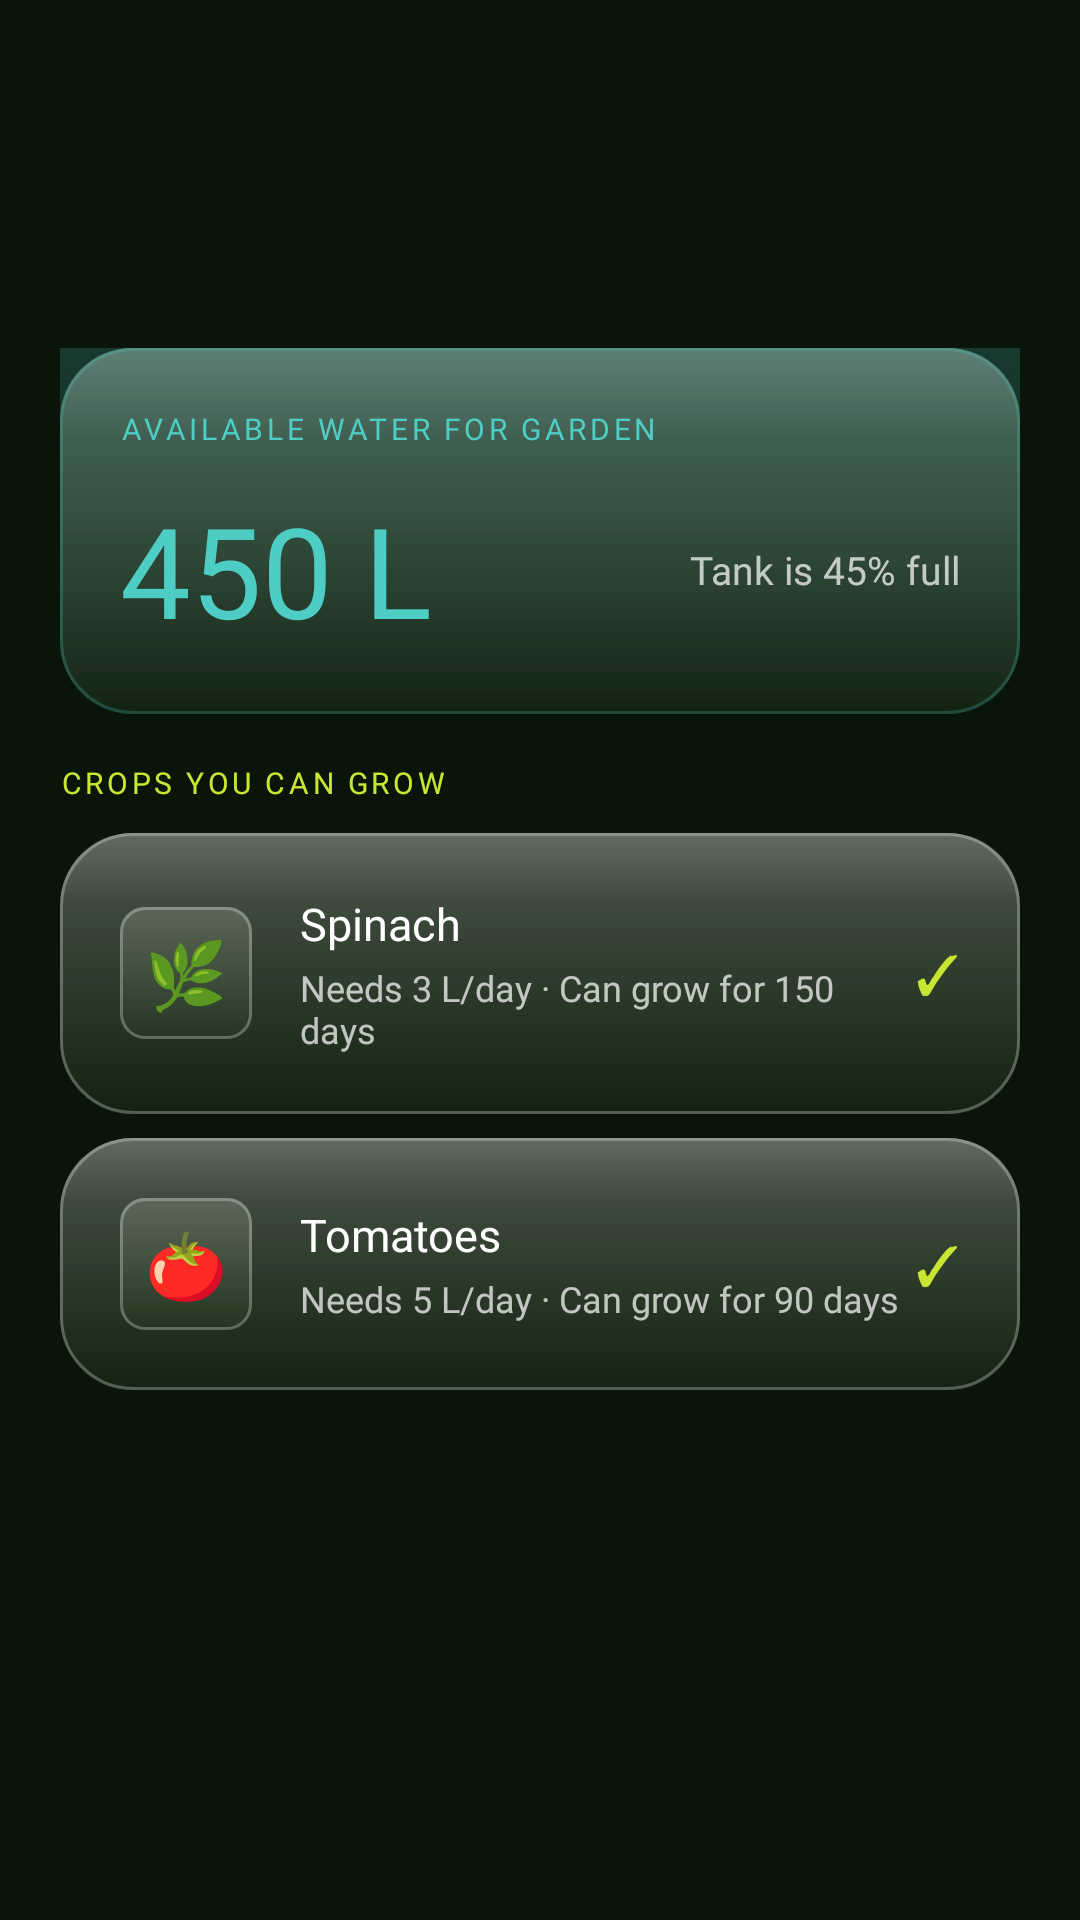

The Android layout XML behind this screen, and the referenced resources:
<!-- AndroidManifest.xml: application theme Theme.RainIQ -->
<!-- res/layout/fragment_feature_garden.xml -->
<?xml version="1.0" encoding="utf-8"?>
<ScrollView xmlns:android="http://schemas.android.com/apk/res/android"
    android:layout_width="match_parent" android:layout_height="match_parent"
    android:fillViewport="false" android:clipToPadding="false"
    android:overScrollMode="never" android:paddingTop="116dp" android:paddingBottom="160dp">
    <LinearLayout android:layout_width="match_parent" android:layout_height="wrap_content"
        android:orientation="vertical" android:paddingHorizontal="20dp">
        
        <FrameLayout android:layout_width="match_parent" android:layout_height="wrap_content"
            android:background="@drawable/bg_glass_water_card" android:padding="20dp" android:layout_marginBottom="16dp">
            <LinearLayout android:layout_width="match_parent" android:layout_height="wrap_content" android:orientation="vertical">
                <TextView android:layout_width="wrap_content" android:layout_height="wrap_content"
                    android:text="AVAILABLE WATER FOR GARDEN" android:textColor="@color/accent_teal"
                    android:textSize="10sp" android:fontFamily="@font/sf_pro_display_medium" android:letterSpacing="0.12" android:layout_marginBottom="12dp" />
                <LinearLayout android:layout_width="match_parent" android:layout_height="wrap_content"
                    android:orientation="horizontal" android:gravity="center_vertical">
                    <TextView android:layout_width="0dp" android:layout_height="wrap_content"
                        android:layout_weight="1" android:text="450 L"
                        android:textColor="@color/accent_teal" android:textSize="42sp" android:fontFamily="@font/sf_pro_display_medium" />
                    <TextView android:layout_width="wrap_content" android:layout_height="wrap_content"
                        android:text="Tank is 45% full" android:textColor="@color/text_secondary"
                        android:textSize="13sp" android:fontFamily="@font/sf_pro_display_regular" />
                </LinearLayout>
            </LinearLayout>
        </FrameLayout>
        
        <TextView android:layout_width="wrap_content" android:layout_height="wrap_content"
            android:text="CROPS YOU CAN GROW" android:textColor="@color/accent_lime"
            android:textSize="10sp" android:fontFamily="@font/sf_pro_display_medium" android:letterSpacing="0.12" android:layout_marginBottom="10dp" />
        <FrameLayout android:layout_width="match_parent" android:layout_height="wrap_content"
            android:background="@drawable/bg_glass_card" android:padding="20dp" android:layout_marginBottom="8dp">
            <LinearLayout android:layout_width="match_parent" android:layout_height="wrap_content"
                android:orientation="horizontal" android:gravity="center_vertical">
                <FrameLayout android:layout_width="44dp" android:layout_height="44dp"
                    android:background="@drawable/bg_glass_chip" android:layout_marginEnd="16dp">
                    <TextView android:layout_width="wrap_content" android:layout_height="wrap_content"
                        android:layout_gravity="center" android:text="🌿" android:textSize="22sp" />
                </FrameLayout>
                <LinearLayout android:layout_width="0dp" android:layout_height="wrap_content" android:layout_weight="1" android:orientation="vertical">
                    <TextView android:layout_width="wrap_content" android:layout_height="wrap_content"
                        android:text="Spinach" android:textColor="@color/text_primary" android:textSize="15sp" android:fontFamily="@font/sf_pro_display_medium" />
                    <TextView android:layout_width="wrap_content" android:layout_height="wrap_content"
                        android:text="Needs 3 L/day · Can grow for 150 days"
                        android:textColor="@color/text_secondary" android:textSize="12sp" android:fontFamily="@font/sf_pro_display_regular" android:layout_marginTop="3dp" />
                </LinearLayout>
                <TextView android:layout_width="wrap_content" android:layout_height="wrap_content"
                    android:text="✓" android:textColor="@color/accent_lime" android:textSize="18sp" android:fontFamily="@font/sf_pro_display_medium" />
            </LinearLayout>
        </FrameLayout>
        <FrameLayout android:layout_width="match_parent" android:layout_height="wrap_content"
            android:background="@drawable/bg_glass_card" android:padding="20dp" android:layout_marginBottom="8dp">
            <LinearLayout android:layout_width="match_parent" android:layout_height="wrap_content"
                android:orientation="horizontal" android:gravity="center_vertical">
                <FrameLayout android:layout_width="44dp" android:layout_height="44dp"
                    android:background="@drawable/bg_glass_chip" android:layout_marginEnd="16dp">
                    <TextView android:layout_width="wrap_content" android:layout_height="wrap_content"
                        android:layout_gravity="center" android:text="🍅" android:textSize="22sp" />
                </FrameLayout>
                <LinearLayout android:layout_width="0dp" android:layout_height="wrap_content" android:layout_weight="1" android:orientation="vertical">
                    <TextView android:layout_width="wrap_content" android:layout_height="wrap_content"
                        android:text="Tomatoes" android:textColor="@color/text_primary" android:textSize="15sp" android:fontFamily="@font/sf_pro_display_medium" />
                    <TextView android:layout_width="wrap_content" android:layout_height="wrap_content"
                        android:text="Needs 5 L/day · Can grow for 90 days"
                        android:textColor="@color/text_secondary" android:textSize="12sp" android:fontFamily="@font/sf_pro_display_regular" android:layout_marginTop="3dp" />
                </LinearLayout>
                <TextView android:layout_width="wrap_content" android:layout_height="wrap_content"
                    android:text="✓" android:textColor="@color/accent_lime" android:textSize="18sp" android:fontFamily="@font/sf_pro_display_medium" />
            </LinearLayout>
        </FrameLayout>
    </LinearLayout>
</ScrollView>
<!-- resources referenced by this layout -->
<resources>
  <color name="accent_lime">#C8E632</color>
  <color name="accent_teal">#4ECDC4</color>
  <color name="text_primary">#FFFFFF</color>
  <color name="text_secondary">#B8FFFFFF</color>
  <!-- drawable bg_glass_card (drawable) -->
  <?xml version="1.0" encoding="utf-8"?>
  <layer-list xmlns:android="http://schemas.android.com/apk/res/android">
  
      
      <item>
          <shape android:shape="rectangle">
              <solid android:color="@color/glass_primary" />
              <corners android:radius="@dimen/radius_card_primary" />
          </shape>
      </item>
  
      
      <item
          android:top="0dp"
          android:left="0dp"
          android:right="0dp"
          android:bottom="0dp">
          <shape android:shape="rectangle">
              <gradient
                  android:type="linear"
                  android:angle="270"
                  android:startColor="@color/glass_specular_top"
                  android:centerColor="@color/glass_specular_mid"
                  android:endColor="#00FFFFFF"
                  android:centerY="0.25" />
              <corners android:radius="@dimen/radius_card_primary" />
          </shape>
      </item>
  
      
      <item>
          <shape android:shape="rectangle">
              <corners android:radius="@dimen/radius_card_primary" />
              <stroke
                  android:width="1dp"
                  android:color="@color/glass_rim_outer" />
          </shape>
      </item>
  
  </layer-list>
  <!-- drawable bg_glass_chip (drawable) -->
  <?xml version="1.0" encoding="utf-8"?>
  <layer-list xmlns:android="http://schemas.android.com/apk/res/android">
  
      
      <item>
          <shape android:shape="rectangle">
              <solid android:color="@color/glass_chip" />
              <corners android:radius="@dimen/radius_chip" />
          </shape>
      </item>
  
      
      <item>
          <shape android:shape="rectangle">
              <gradient
                  android:type="linear"
                  android:angle="270"
                  android:startColor="@color/glass_specular_mid"
                  android:endColor="#00FFFFFF"
                  android:centerY="0.4" />
              <corners android:radius="@dimen/radius_chip" />
          </shape>
      </item>
  
      
      <item>
          <shape android:shape="rectangle">
              <corners android:radius="@dimen/radius_chip" />
              <stroke
                  android:width="1dp"
                  android:color="@color/glass_rim_outer" />
          </shape>
      </item>
  
  </layer-list>
  <color name="glass_primary">#6E1C3519</color>
  <dimen name="radius_card_primary">24dp</dimen>
  <color name="glass_specular_top">#55FFFFFF</color>
  <color name="glass_specular_mid">#2EFFFFFF</color>
  <color name="glass_rim_outer">#45FFFFFF</color>
  <color name="glass_chip">#552B3D22</color>
  <dimen name="radius_chip">8dp</dimen>
  <color name="text_on_light_glass">#1A2E1A</color>
  <color name="bg_mid">#1C2B18</color>
  <color name="accent_orange">#E8692A</color>
  <color name="accent_red_soft">#E05555</color>
  <color name="bg_dark">#111D0F</color>
  <color name="bg_forest">#152010</color>
  <color name="bg_deepest">#0A150A</color>
  <style name="ShapeAppearance.RainIQ.Small" parent="ShapeAppearance.Material3.SmallComponent">
          <item name="cornerSize">16dp</item>
      </style>
  <style name="ShapeAppearance.RainIQ.Medium" parent="ShapeAppearance.Material3.MediumComponent">
          <item name="cornerSize">20dp</item>
      </style>
  <style name="ShapeAppearance.RainIQ.Large" parent="ShapeAppearance.Material3.LargeComponent">
          <item name="cornerSize">24dp</item>
      </style>
</resources>
